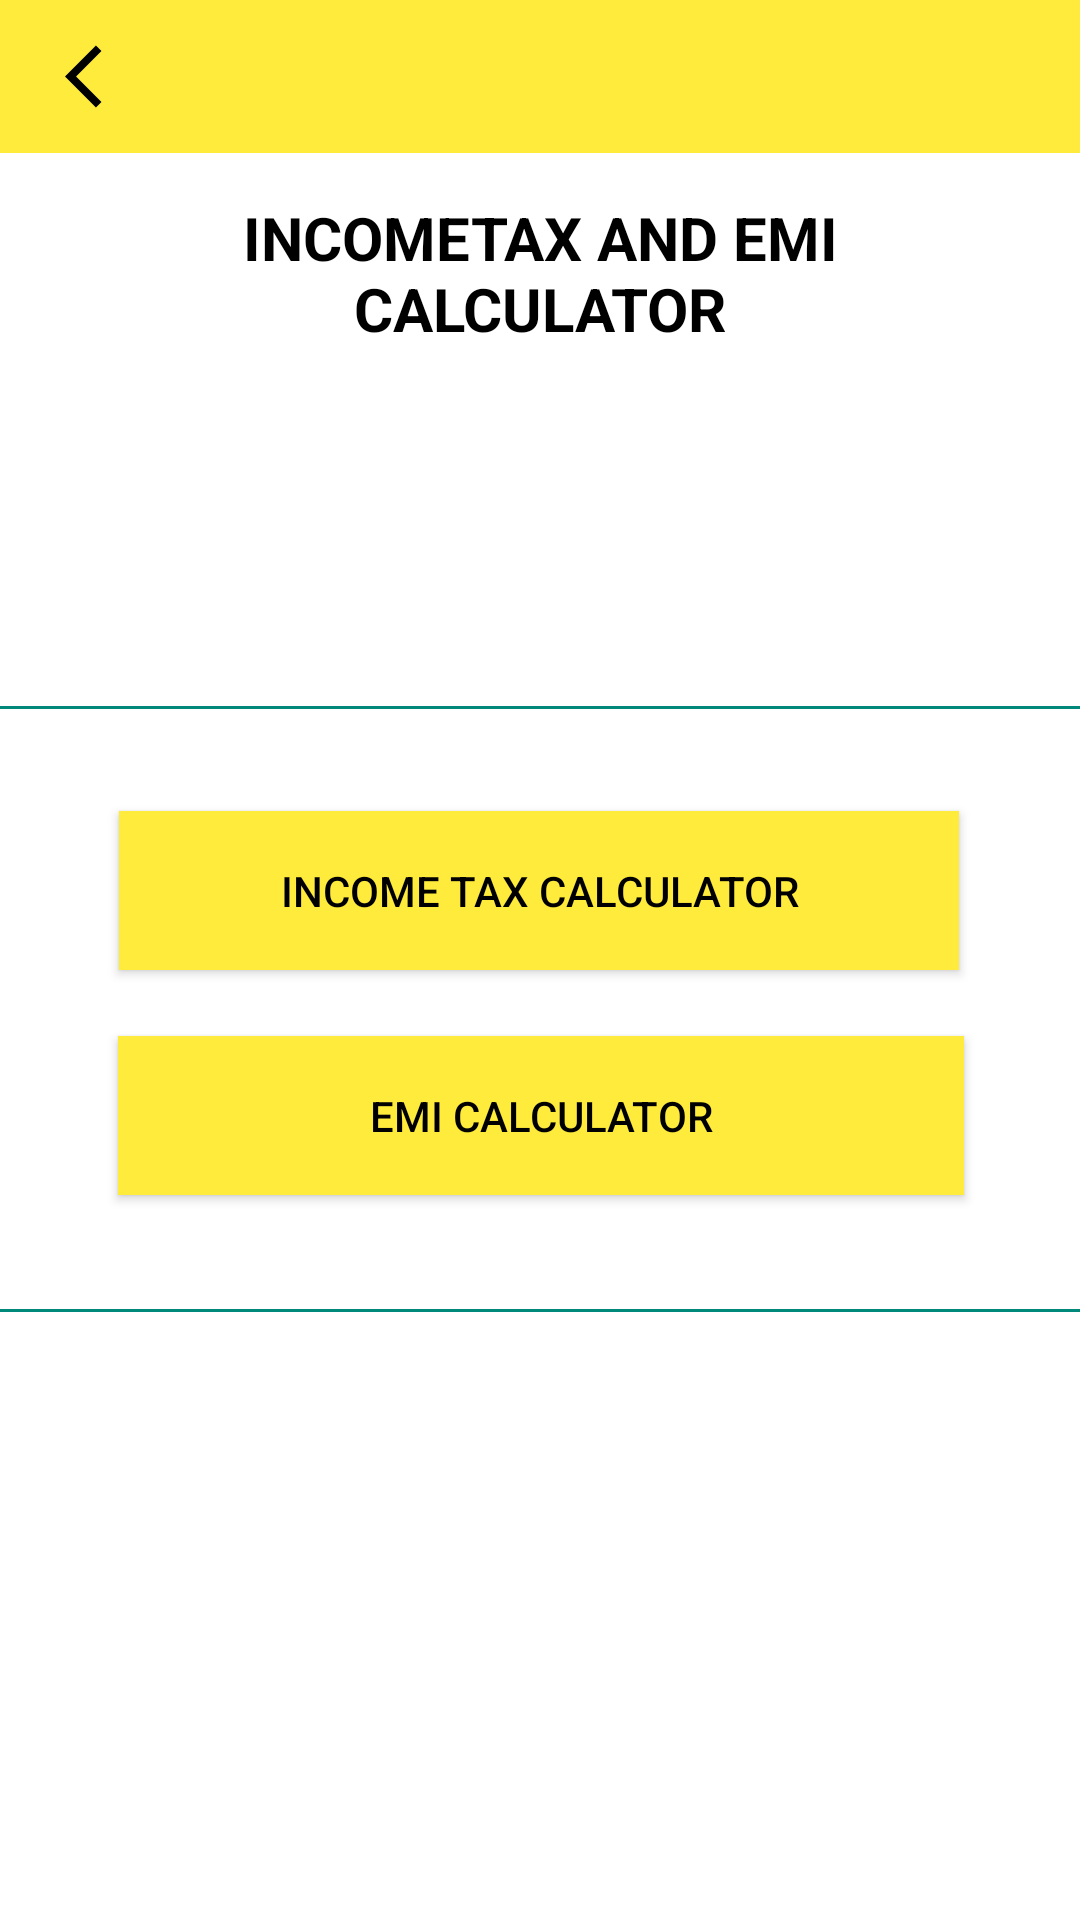

Here is an Android app screen rendered from its layout file. Give the layout XML and the strings, colors and styles it references.
<!-- AndroidManifest.xml: application theme Theme.ExpenseTracker -->
<!-- res/layout/activity_inc_emi.xml -->
<?xml version="1.0" encoding="utf-8"?>
<androidx.constraintlayout.widget.ConstraintLayout xmlns:android="http://schemas.android.com/apk/res/android"
    xmlns:app="http://schemas.android.com/apk/res-auto"
    xmlns:tools="http://schemas.android.com/tools"
    android:layout_width="match_parent"
    android:layout_height="match_parent"
    android:background="@color/white"
    tools:context=".inc_emi">

    <include
        android:id="@+id/main_tax_toolbar"
        layout="@layout/main_tax_toolbar" />

    <TextView
        android:id="@+id/textView3"
        android:layout_width="223dp"
        android:layout_height="70dp"
        android:layout_marginTop="56dp"
        android:layout_marginBottom="8dp"
        android:elevation="5dp"
        android:gravity="center"
        android:text="@string/income_tax_and_emi_calc"
        android:textAllCaps="true"
        android:textAppearance="@style/TextAppearance.AppCompat.Large"

        android:textColor="@color/black"
        android:textSize="20sp"
        android:minHeight="48dp"
        android:textStyle="bold"

        app:layout_constraintEnd_toEndOf="parent"
        app:layout_constraintStart_toStartOf="parent"
        app:layout_constraintTop_toTopOf="parent" />

    <Button
        android:id="@+id/button1"
        android:layout_width="280dp"
        android:layout_height="53dp"
        android:background="@color/yellow"
        android:text="Income Tax Calculator"
        android:textColor="@color/black"
        app:layout_constraintBottom_toBottomOf="parent"
        app:layout_constraintEnd_toEndOf="parent"
        app:layout_constraintHorizontal_bias="0.496"
        app:layout_constraintStart_toStartOf="parent"
        app:layout_constraintTop_toBottomOf="@+id/textView3"
        app:layout_constraintVertical_bias="0.313"
        android:contentDescription="@string/income_tax_calc"
        tools:ignore="HardcodedText" />

    <Button
        android:id="@+id/button2"
        android:layout_width="282dp"
        android:layout_height="53dp"
        android:background="@color/yellow"
        android:text="EMI Calculator"
        android:textColor="@color/black"
        app:layout_constraintBottom_toBottomOf="parent"
        app:layout_constraintEnd_toEndOf="parent"
        app:layout_constraintHorizontal_bias="0.503"
        app:layout_constraintStart_toStartOf="parent"
        app:layout_constraintTop_toBottomOf="@+id/textView3"
        app:layout_constraintVertical_bias="0.476"
        tools:ignore="HardcodedText" />

    <View
        android:id="@+id/divider"
        android:layout_width="match_parent"
        android:layout_height="1dp"
        android:background="#00897B"
        app:layout_constraintBottom_toBottomOf="parent"
        app:layout_constraintEnd_toEndOf="parent"
        app:layout_constraintHorizontal_bias="1.0"
        app:layout_constraintStart_toStartOf="parent"
        app:layout_constraintTop_toBottomOf="@+id/textView3"
        app:layout_constraintVertical_bias="0.213" />

    <View
        android:id="@+id/divider2"
        android:layout_width="match_parent"
        android:layout_height="1dp"
        android:background="#00897B"
        app:layout_constraintBottom_toBottomOf="parent"
        app:layout_constraintEnd_toEndOf="parent"
        app:layout_constraintHorizontal_bias="0.0"
        app:layout_constraintStart_toStartOf="parent"
        app:layout_constraintTop_toBottomOf="@+id/textView3"
        app:layout_constraintVertical_bias="0.605" />

</androidx.constraintlayout.widget.ConstraintLayout>
<!-- res/layout/main_tax_toolbar.xml (included above) -->
<?xml version="1.0" encoding="utf-8"?>
<RelativeLayout xmlns:android="http://schemas.android.com/apk/res/android"
    xmlns:tools="http://schemas.android.com/tools"
    android:layout_width="match_parent"
    android:layout_height="wrap_content"
    android:background="@color/yellow">

    <RelativeLayout
        android:layout_width="match_parent"
        android:layout_height="wrap_content"
        android:padding="13dp">

        <ImageView
            android:layout_width="wrap_content"
            android:layout_height="25dp"
            android:src="@drawable/ic_arrow_back"
            android:id="@+id/back"
            android:contentDescription="@string/back_arrow"
            android:layout_alignParentStart="true"
            android:layout_centerVertical="true"
            android:layout_marginStart="5dp"
             />

    </RelativeLayout>

</RelativeLayout>
<!-- resources referenced by this layout -->
<resources>
  <color name="black">#000000</color>
  <color name="white">#FFFFFFFF</color>
  <color name="yellow">#FFEB3B</color>
  <!-- drawable ic_arrow_back (drawable) -->
  <?xml version="1.0" encoding="utf-8"?>
  <vector android:autoMirrored="true" android:height="32dp"
      android:tint="@color/black" android:viewportHeight="24"
      android:viewportWidth="24" android:width="32dp" xmlns:android="http://schemas.android.com/apk/res/android">
      <path android:fillColor="@android:color/white" android:pathData="M11.67,3.87L9.9,2.1 0,12l9.9,9.9 1.77,-1.77L3.54,12z"/>
  </vector>
  <string name="back_arrow">Back Arrow</string>
  <string name="income_tax_and_emi_calc">IncomeTax and EMI Calculator</string>
  <string name="income_tax_calc">Income tax calculator</string>
  <style name="Theme.ExpenseTracker" parent="Theme.MaterialComponents.DayNight.DarkActionBar" />
</resources>
